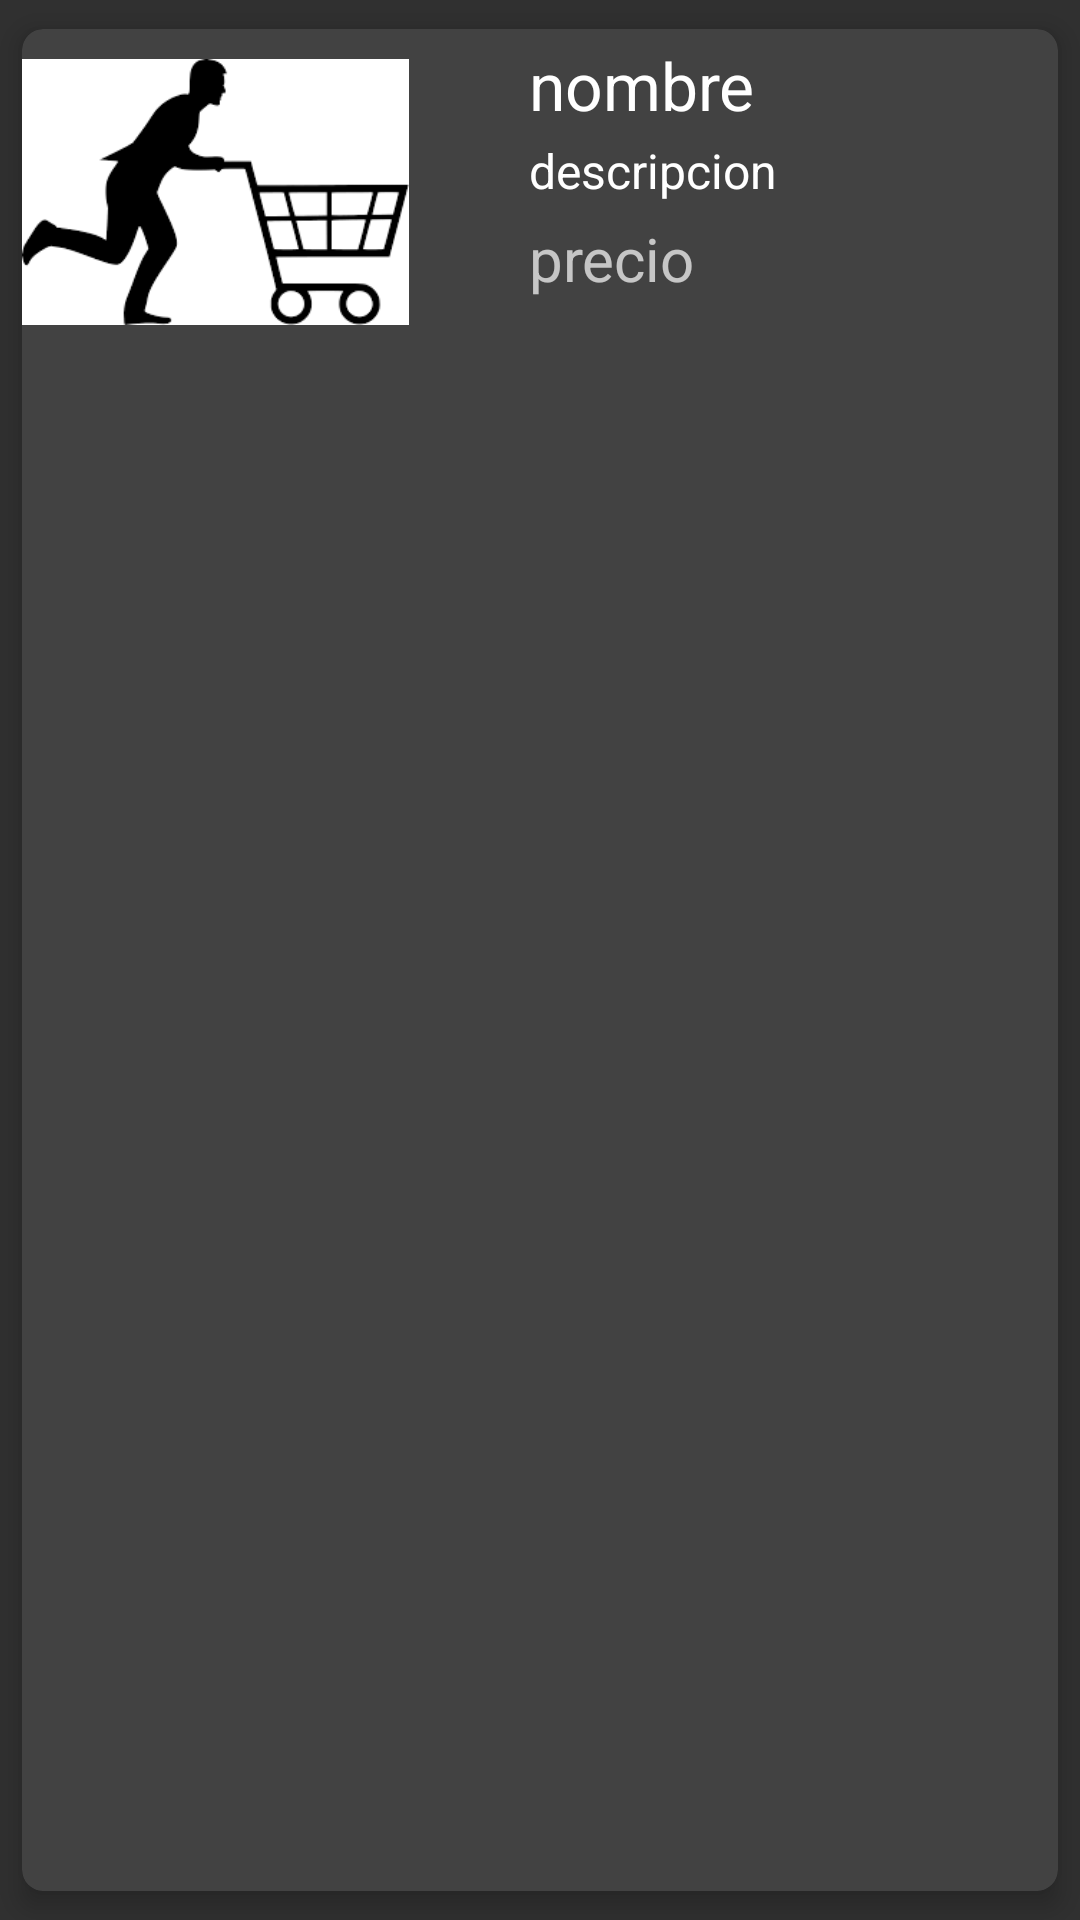

Here is an Android app screen rendered from its layout file. Give the layout XML and the strings, colors and styles it references.
<!-- AndroidManifest.xml: application theme Theme.AppCompat -->
<!-- res/layout/list_layout.xml -->
<?xml version="1.0" encoding="utf-8"?>
<androidx.cardview.widget.CardView
    xmlns:android="http://schemas.android.com/apk/res/android"
    xmlns:tools="http://schemas.android.com/tools"
    xmlns:card_view="http://schemas.android.com/apk/res-auto"
    xmlns:app="http://schemas.android.com/apk/res-auto"
    android:id="@+id/cardview"
    android:layout_width="match_parent"
    android:layout_height="140dp"
    card_view:cardCornerRadius="7dp"
    card_view:cardElevation="5dp"
    card_view:cardUseCompatPadding="true"
    android:divider="@color/design_default_color_primary"
    >
   <LinearLayout
        android:layout_width="match_parent"
        android:layout_height="match_parent"
        android:orientation="horizontal"
       >

       <ImageView
           android:id="@+id/rv_imagen"
           android:layout_width="wrap_content"
            android:layout_height="wrap_content"
          android:layout_marginTop="10dp"
           android:scaleType="fitXY"
           android:layout_weight="1"
           android:adjustViewBounds="true"
           android:maxWidth="140dp"
           app:srcCompat="@mipmap/logo"></ImageView>

       <LinearLayout
           android:layout_width="209dp"
           android:layout_height="match_parent"
           android:layout_marginStart="30dp"
           android:layout_weight="2"
           android:orientation="vertical">

           <TextView
               android:id="@+id/rv_nombre"
               android:layout_width="wrap_content"
               android:layout_height="wrap_content"
               android:layout_marginStart="10dp"
               android:layout_marginLeft="10dp"
               android:layout_marginTop="4dp"
               android:text="nombre"
               android:textAppearance="?android:attr/textAppearanceLarge"></TextView>



           <TextView
               android:id="@+id/rv_descripcion"
               android:layout_width="wrap_content"
               android:layout_height="wrap_content"
               android:layout_marginStart="10dp"
               android:layout_marginLeft="10dp"
               android:layout_marginTop="3dp"
               android:text="descripcion"
               android:textAppearance="?textAppearanceListItem"></TextView>

           <TextView
               android:id="@+id/rv_precio"
               android:layout_width="wrap_content"
               android:layout_height="wrap_content"
               android:layout_marginStart="10dp"
               android:layout_marginLeft="10dp"
               android:layout_marginTop="5dp"
               android:text="precio"
               android:textSize="20dp"></TextView>

       </LinearLayout>
   </LinearLayout>
    </androidx.cardview.widget.CardView>
<!-- resources referenced by this layout -->
<resources>
  <!-- mipmap logo: png bitmap (mipmap-hdpi, 3533 bytes) -->
</resources>
